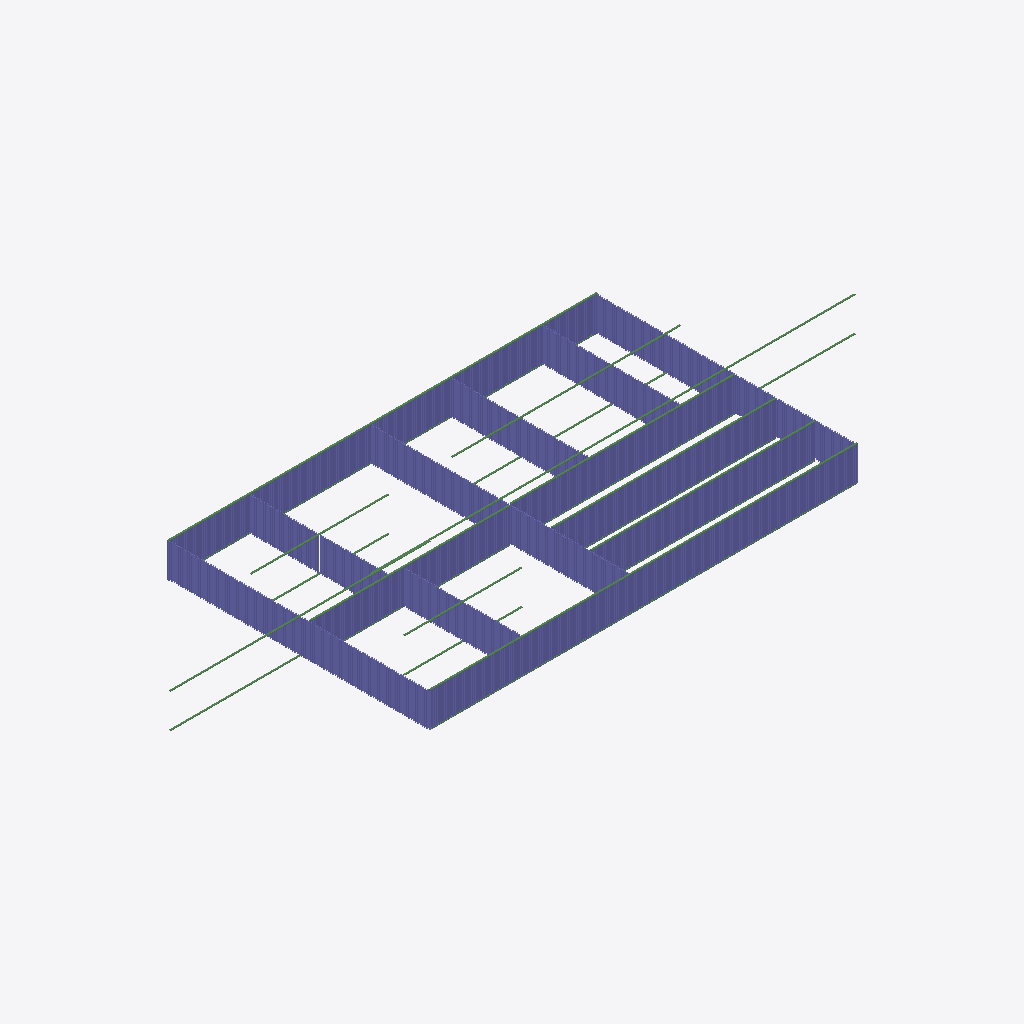
Isometric view of an IFC building model (IFC-SPF (STEP), schema IFC4, length unit foot), seen from the south-west, elements coloured by IFC class: 375 columns (violet), 25 beams (green).
Extent 62.3 m × 23.8 m × 3.1 m (x, y, z). Storeys (1): Level 1 at 0.00 m. Elements (1392): 1366 IfcColumnStandardCase, 26 IfcBeamStandardCase.

HEADER;
FILE_DESCRIPTION((''),'2;1');
FILE_NAME('','2018-06-24T06:33:38',(''),(''),'Xbim File Processor version 4.0.0.0','Xbim version 4.0.0.0','');
FILE_SCHEMA(('IFC4'));
ENDSEC;
DATA;
#111=IFCPROJECT('1wFXsTPEb0SxtHQHfy3_Si',#42,'Project Number',$,$,'Project Name','Project Status',(#102),#97);
#782=IFCSITE('1wFXsTPEb0SxtHQHfy3_Sk',#42,'Default',$,'',#781,$,$,.ELEMENT.,(42,21,31,181945),(-71,-3,-24,-263305),0.0,$,$);
#126=IFCBUILDING('1wFXsTPEb0SxtHQHfy3_Sj',#42,'',$,$,#33,$,'',.ELEMENT.,$,$,#122);
#163=IFCBUILDINGSTOREY('1wFXsTPEb0SxtHQHg3y1c$',#42,'Level 1',$,$,#162,$,'Level 1',.ELEMENT.,0.0);
#1065=IFCBEAMSTANDARDCASE('3eUGV6faXCxACzW_OstkOf',#987,$,$,'wood-Sill',#1067,#1075,$,.JOIST.);
#4536=IFCBEAMSTANDARDCASE('082JgvtPfAhe3x22O7UlTK',#987,$,$,'wood-Sill',#4538,#4546,$,.JOIST.);
#3219=IFCBEAMSTANDARDCASE('2yTiNcT5vAgheL$l8eu0RR',#987,$,$,'wood-Sill',#3221,#3229,$,.JOIST.);
#6678=IFCBEAMSTANDARDCASE('0AkRc9vB1Dfu1tArblos00',#987,$,$,'wood-Sill',#6680,#6688,$,.JOIST.);
#4551=IFCBEAMSTANDARDCASE('1VCpOY7850FQ4HyeU9iEto',#987,$,$,'wood-Sill',#4553,#4561,$,.JOIST.);
#7984=IFCBEAMSTANDARDCASE('2SFxkQ0pb1pQTh1xF70Yqs',#987,$,$,'wood-Sill',#7986,#7994,$,.JOIST.);
#12776=IFCBEAMSTANDARDCASE('0_k6os_HD7M9n_gKp5a3io',#987,$,$,'wood-Sill',#12778,#12786,$,.JOIST.);
#13917=IFCBEAMSTANDARDCASE('344bcX2TLBjhvEzH09J5Sc',#987,$,$,'wood-Sill',#13919,#13927,$,.JOIST.);
#9125=IFCBEAMSTANDARDCASE('0TTVYeRsrFhAfKdKVtHHzf',#987,$,$,'wood-Sill',#9127,#9135,$,.JOIST.);
#10431=IFCBEAMSTANDARDCASE('1KaWz$X5HCweB0JJ9ypIiW',#987,$,$,'wood-Sill',#10433,#10441,$,.JOIST.);
#11451=IFCBEAMSTANDARDCASE('1da12r_Uz1RuOAnJjUzb0r',#987,$,$,'wood-Sill',#11453,#11461,$,.JOIST.);
#1081=IFCBEAMSTANDARDCASE('11Gggu_n5Ds8bCTu7Ukusc',#987,$,$,'wood-Sill',#1083,#1091,$,.JOIST.);
#3234=IFCBEAMSTANDARDCASE('2uuTA5RxjCDw784LtS6TAw',#987,$,$,'wood-Sill',#3236,#3244,$,.JOIST.);
#12163=IFCBEAMSTANDARDCASE('2B6QNVEaHBuh4Ki$yzvu0K',#987,$,$,'wood-Sill',#12165,#12173,$,.JOIST.);
#15058=IFCBEAMSTANDARDCASE('3gv5JEauHA7emBAf9vBt_F',#987,$,$,'wood-Sill',#15060,#15068,$,.JOIST.);
#15770=IFCBEAMSTANDARDCASE('1K13EfPbvCSQ2nFQ$1gsSN',#987,$,$,'wood-Sill',#15772,#15780,$,.JOIST.);
#7999=IFCBEAMSTANDARDCASE('2PGCOWobD708zNnxk0OTwY',#987,$,$,'wood-Sill',#8001,#8009,$,.JOIST.);
#12791=IFCBEAMSTANDARDCASE('0sxuBScTXCguyuQMJZ4luU',#987,$,$,'wood-Sill',#12793,#12801,$,.JOIST.);
#13932=IFCBEAMSTANDARDCASE('3$kp2kt192quSmzSTYCHK5',#987,$,$,'wood-Sill',#13934,#13942,$,.JOIST.);
#6693=IFCBEAMSTANDARDCASE('0mmtgWfKP08euGnkfxn$$2',#987,$,$,'wood-Sill',#6695,#6703,$,.JOIST.);
#12178=IFCBEAMSTANDARDCASE('2_76WNMJ1CzeNl14wpo1jr',#987,$,$,'wood-Sill',#12180,#12188,$,.JOIST.);
#11466=IFCBEAMSTANDARDCASE('2SzbuxFbv8OuaFVd$TVcM_',#987,$,$,'wood-Sill',#11468,#11476,$,.JOIST.);
#10446=IFCBEAMSTANDARDCASE('0fVssX$6PENQMUVvGCuMAn',#987,$,$,'wood-Sill',#10448,#10456,$,.JOIST.);
#15073=IFCBEAMSTANDARDCASE('1qjeLaBgDEbwUvPErlykiA',#987,$,$,'wood-Sill',#15075,#15083,$,.JOIST.);
#15785=IFCBEAMSTANDARDCASE('0fZBjI6QD7SQcS8tfICmXz',#987,$,$,'wood-Sill',#15787,#15795,$,.JOIST.);
#3260=IFCCOLUMNSTANDARDCASE('16XJ3q2ZD12PxLH4opWXu_',#987,$,$,$,#3263,#3270,$,.COLUMN.);
#3447=IFCCOLUMNSTANDARDCASE('1TUREc4Ir9TfxP08qUVIHp',#987,$,$,$,#3450,#3457,$,.COLUMN.);
#3491=IFCCOLUMNSTANDARDCASE('00DhVVyFvArwxOij$admrf',#987,$,$,$,#3494,#3501,$,.COLUMN.);
#3634=IFCCOLUMNSTANDARDCASE('1BXL8ds5LDGOMo0OFdvAh9',#987,$,$,$,#3637,#3644,$,.COLUMN.);
#3678=IFCCOLUMNSTANDARDCASE('26YBrPHI9AjRkRQCWvGW8_',#987,$,$,$,#3681,#3688,$,.COLUMN.);
#4008=IFCCOLUMNSTANDARDCASE('2BRFteBOfDMQeXMfRh7dGI',#987,$,$,$,#4011,#4018,$,.COLUMN.);
#4052=IFCCOLUMNSTANDARDCASE('2wd2$mm6X0NAe3SBPIvqDF',#987,$,$,$,#4055,#4062,$,.COLUMN.);
#4096=IFCCOLUMNSTANDARDCASE('2cmBnxQr58cwewezJE5Ws5',#987,$,$,$,#4099,#4106,$,.COLUMN.);
#4239=IFCCOLUMNSTANDARDCASE('0AE7JvR0T2deJViBzGWHy8',#987,$,$,$,#4242,#4249,$,.COLUMN.);
#4283=IFCCOLUMNSTANDARDCASE('0eGN9$oon6KxtxHvEUOni1',#987,$,$,$,#4286,#4293,$,.COLUMN.);
#4426=IFCCOLUMNSTANDARDCASE('1zZ$_YMWT56gE37ZYTz3cT',#987,$,$,$,#4429,#4436,$,.COLUMN.);
#4470=IFCCOLUMNSTANDARDCASE('15LHff6eL9LRDWmwOzykkd',#987,$,$,$,#4473,#4480,$,.COLUMN.);
#4514=IFCCOLUMNSTANDARDCASE('2n_bO8vQTCGecAIFE9SGSr',#987,$,$,$,#4517,#4524,$,.COLUMN.);
#7555=IFCCOLUMNSTANDARDCASE('2TPfl3YYzDLfsSdViohID$',#987,$,$,$,#7558,#7565,$,.COLUMN.);
#7599=IFCCOLUMNSTANDARDCASE('22adiWv0f1lh0WIa7UMi5c',#987,$,$,$,#7602,#7609,$,.COLUMN.);
#7830=IFCCOLUMNSTANDARDCASE('329YWFOs562heMR6xVzvcr',#987,$,$,$,#7833,#7840,$,.COLUMN.);
#7929=IFCCOLUMNSTANDARDCASE('2TEk0qXOr20QM9trPeWb_Y',#987,$,$,$,#7932,#7939,$,.COLUMN.);
#7973=IFCCOLUMNSTANDARDCASE('2opVlZBaPCR8jd4NxLLHFL',#987,$,$,$,#7976,#7983,$,.COLUMN.);
#9408=IFCCOLUMNSTANDARDCASE('3Tr8oSXPjENv24lQU_XFZa',#987,$,$,$,#9411,#9418,$,.COLUMN.);
#9452=IFCCOLUMNSTANDARDCASE('3mrCbYWHTD8PpKo_ALlPxu',#987,$,$,$,#9455,#9462,$,.COLUMN.);
#9496=IFCCOLUMNSTANDARDCASE('0cNdCya594feJS_lEy9$OA',#987,$,$,$,#9499,#9506,$,.COLUMN.);
#9595=IFCCOLUMNSTANDARDCASE('2Rt89jyhz8a8mt0jNK_4fn',#987,$,$,$,#9598,#9605,$,.COLUMN.);
#9639=IFCCOLUMNSTANDARDCASE('0k9k6xuT58eAHJdQaiglNu',#987,$,$,$,#9642,#9649,$,.COLUMN.);
#9683=IFCCOLUMNSTANDARDCASE('1t1TdUusz6Ku6TJg8BYkrb',#987,$,$,$,#9686,#9693,$,.COLUMN.);
#10013=IFCCOLUMNSTANDARDCASE('2xUp7W4sLBf8xjR7udwihK',#987,$,$,$,#10016,#10023,$,.COLUMN.);
#10057=IFCCOLUMNSTANDARDCASE('0Z7mRmBXT0BOJnqHjPUim6',#987,$,$,$,#10060,#10067,$,.COLUMN.);
#10101=IFCCOLUMNSTANDARDCASE('1oeOaiM4T5z8fZC5KrKn62',#987,$,$,$,#10104,#10111,$,.COLUMN.);
#10200=IFCCOLUMNSTANDARDCASE('0eS6Hx00j55B2Zsnj3vnQ_',#987,$,$,$,#10203,#10210,$,.COLUMN.);
#10244=IFCCOLUMNSTANDARDCASE('09yQp8nd1CqRyJFSRarvWX',#987,$,$,$,#10247,#10254,$,.COLUMN.);
#10288=IFCCOLUMNSTANDARDCASE('2PRyp_lS18o9DNnp$KKDfK',#987,$,$,$,#10291,#10298,$,.COLUMN.);
#10387=IFCCOLUMNSTANDARDCASE('27VxV0r9LDaAes2LMqIwCx',#987,$,$,$,#10390,#10397,$,.COLUMN.);
#11514=IFCCOLUMNSTANDARDCASE('3xBlXHKvv0l9jnJfkbIvfn',#987,$,$,$,#11517,#11524,$,.COLUMN.);
#12369=IFCCOLUMNSTANDARDCASE('2rg17X43fCnhQUcBzj7IVL',#987,$,$,$,#12372,#12379,$,.COLUMN.);
#12413=IFCCOLUMNSTANDARDCASE('02RuOSvZn34xnqmXF_DXpq',#987,$,$,$,#12416,#12423,$,.COLUMN.);
#15099=IFCCOLUMNSTANDARDCASE('2Kx5P9MK1F0OzhWI0e50I3',#987,$,$,$,#15102,#15109,$,.COLUMN.);
#15242=IFCCOLUMNSTANDARDCASE('1veHLNl0b6LfA7MlMx2E89',#987,$,$,$,#15245,#15252,$,.COLUMN.);
#15429=IFCCOLUMNSTANDARDCASE('3JbMFlG155uefdhB2g0sau',#987,$,$,$,#15432,#15439,$,.COLUMN.);
#15473=IFCCOLUMNSTANDARDCASE('1ddTSODNLAfg6rTU0MI44R',#987,$,$,$,#15476,#15483,$,.COLUMN.);
#15517=IFCCOLUMNSTANDARDCASE('292pdjBovExAvvO7JS3C5z',#987,$,$,$,#15520,#15527,$,.COLUMN.);
#16053=IFCCOLUMNSTANDARDCASE('3eq3qlpeXA9gzZVwnVgtda',#987,$,$,$,#16056,#16063,$,.COLUMN.);
#16438=IFCCOLUMNSTANDARDCASE('3$Rsb33Y5EGgAPlevzVvWw',#987,$,$,$,#16441,#16448,$,.COLUMN.);
#3315=IFCCOLUMNSTANDARDCASE('2XbHqFSpH9JAnhx2s5xQEy',#987,$,$,$,#3318,#3325,$,.COLUMN.);
#3359=IFCCOLUMNSTANDARDCASE('1Vd2$$a7D4mfK7EpegOHn5',#987,$,$,$,#3362,#3369,$,.COLUMN.);
#3403=IFCCOLUMNSTANDARDCASE('2G95vLIpH98RgtVs2t4sPZ',#987,$,$,$,#3406,#3413,$,.COLUMN.);
#3546=IFCCOLUMNSTANDARDCASE('1Fim_KsubDkwBwRhLKr4rT',#987,$,$,$,#3549,#3556,$,.COLUMN.);
#3920=IFCCOLUMNSTANDARDCASE('0KygjSJt58bAH9LXh4cXr3',#987,$,$,$,#3923,#3930,$,.COLUMN.);
#4151=IFCCOLUMNSTANDARDCASE('3QliScuEjBT9gqb770FFQE',#987,$,$,$,#4154,#4161,$,.COLUMN.);
#4195=IFCCOLUMNSTANDARDCASE('1RJU5Zktr5Wef707rBouz5',#987,$,$,$,#4198,#4205,$,.COLUMN.);
#4338=IFCCOLUMNSTANDARDCASE('1jOlGtDs52ee0EKcSybwms',#987,$,$,$,#4341,#4348,$,.COLUMN.);
#11558=IFCCOLUMNSTANDARDCASE('24zRUTOZbEkv3FHhwmi76W',#987,$,$,$,#11561,#11568,$,.COLUMN.);
#11602=IFCCOLUMNSTANDARDCASE('3REDeELWnBihcPtC8ChLcS',#987,$,$,$,#11605,#11612,$,.COLUMN.);
#11899=IFCCOLUMNSTANDARDCASE('3$fCBfnB12rvggRTuSBb5h',#987,$,$,$,#11902,#11909,$,.COLUMN.);
#11943=IFCCOLUMNSTANDARDCASE('1UtPr09dv1xv30YmCxr3WL',#987,$,$,$,#11946,#11953,$,.COLUMN.);
#12457=IFCCOLUMNSTANDARDCASE('1PBAV$sCr6Hhrflb$rz7TV',#987,$,$,$,#12460,#12467,$,.COLUMN.);
#12677=IFCCOLUMNSTANDARDCASE('0h3UNtlKPAO8LnTrquC8nn',#987,$,$,$,#12680,#12687,$,.COLUMN.);
#12721=IFCCOLUMNSTANDARDCASE('2D701jtd15PfgqqWghzjYz',#987,$,$,$,#12724,#12731,$,.COLUMN.);
#15143=IFCCOLUMNSTANDARDCASE('0TGnNJciP6rOmr8ejiptnx',#987,$,$,$,#15146,#15153,$,.COLUMN.);
#16108=IFCCOLUMNSTANDARDCASE('3YrpOU1Sz8M9eDTmISw708',#987,$,$,$,#16111,#16118,$,.COLUMN.);
#16339=IFCCOLUMNSTANDARDCASE('3Nx6RJfJP50uKWksRCXdUO',#987,$,$,$,#16342,#16349,$,.COLUMN.);
#16383=IFCCOLUMNSTANDARDCASE('0HiUY2Ulf2gvpuNuHbWMri',#987,$,$,$,#16386,#16393,$,.COLUMN.);
#3590=IFCCOLUMNSTANDARDCASE('3yWy_tkDX3r8L0Fi2wsj7H',#987,$,$,$,#3593,#3600,$,.COLUMN.);
#3964=IFCCOLUMNSTANDARDCASE('0os6Akowf1sBZuNLXf1Frb',#987,$,$,$,#3967,#3974,$,.COLUMN.);
#4382=IFCCOLUMNSTANDARDCASE('0xNBDghX9E5fY2cRcnGrVH',#987,$,$,$,#4385,#4392,$,.COLUMN.);
#7082=IFCCOLUMNSTANDARDCASE('0fxRr7W1j6_980mgNDbwSW',#987,$,$,$,#7085,#7092,$,.COLUMN.);
#7269=IFCCOLUMNSTANDARDCASE('1qAjCh_gD7C80YIQq0Fqrk',#987,$,$,$,#7272,#7279,$,.COLUMN.);
#7874=IFCCOLUMNSTANDARDCASE('3nnM0koCbB89e_NnJ26L_w',#987,$,$,$,#7877,#7884,$,.COLUMN.);
#9364=IFCCOLUMNSTANDARDCASE('23QBzP6zTEIR9K85d2Eudp',#987,$,$,$,#9367,#9374,$,.COLUMN.);
#9551=IFCCOLUMNSTANDARDCASE('2mkTR2z9z9i8KYpQT4SmiY',#987,$,$,$,#9554,#9561,$,.COLUMN.);
#9727=IFCCOLUMNSTANDARDCASE('2p2jahqPf1aRXyWzfP79bm',#987,$,$,$,#9730,#9737,$,.COLUMN.);
#9969=IFCCOLUMNSTANDARDCASE('31PYnFkE12SucyNma88HGc',#987,$,$,$,#9972,#9979,$,.COLUMN.);
#10156=IFCCOLUMNSTANDARDCASE('2Sf7MuCefAeA2zxjYP1nfI',#987,$,$,$,#10159,#10166,$,.COLUMN.);
#10332=IFCCOLUMNSTANDARDCASE('1vZRnRDwvEZe78UR_Vho03',#987,$,$,$,#10335,#10342,$,.COLUMN.);
#11855=IFCCOLUMNSTANDARDCASE('1HgJ35AEL84RO9un7VgAjx',#987,$,$,$,#11858,#11865,$,.COLUMN.);
#12765=IFCCOLUMNSTANDARDCASE('0ay03U7JD3PuzsyBfgGDtx',#987,$,$,$,#12768,#12775,$,.COLUMN.);
#15187=IFCCOLUMNSTANDARDCASE('3ZuuDFnYXBMepkUZoMU_XK',#987,$,$,$,#15190,#15197,$,.COLUMN.);
#16009=IFCCOLUMNSTANDARDCASE('0wtZZZp3D5GxSdBGsilLlR',#987,$,$,$,#16012,#16019,$,.COLUMN.);
#1305=IFCCOLUMNSTANDARDCASE('0TvG9F0cz0uf81OdSpTu28',#987,$,$,$,#1308,#1315,$,.COLUMN.);
#2064=IFCCOLUMNSTANDARDCASE('2j00ufudv67xxbRNtO2qnC',#987,$,$,$,#2067,#2074,$,.COLUMN.);
#2295=IFCCOLUMNSTANDARDCASE('15ztjrMC5FH8ThugWnT_hU',#987,$,$,$,#2298,#2305,$,.COLUMN.);
#2482=IFCCOLUMNSTANDARDCASE('1oAmi1VfP2YuFzGhjXCwmc',#987,$,$,$,#2485,#2492,$,.COLUMN.);
#2669=IFCCOLUMNSTANDARDCASE('1k0$fLzGDD5PY__wU$eTRx',#987,$,$,$,#2672,#2679,$,.COLUMN.);
#2856=IFCCOLUMNSTANDARDCASE('00P6v8rQv1gRZHXgKJbBM4',#987,$,$,$,#2859,#2866,$,.COLUMN.);
#4577=IFCCOLUMNSTANDARDCASE('3rlAFrd5b6aez7kdjgjJ5k',#987,$,$,$,#4580,#4587,$,.COLUMN.);
#5281=IFCCOLUMNSTANDARDCASE('2MV6C1phP9E8HSeNY3HoSM',#987,$,$,$,#5284,#5291,$,.COLUMN.);
#5567=IFCCOLUMNSTANDARDCASE('3FV95M2F5A6x4uXM8cGp7r',#987,$,$,$,#5570,#5577,$,.COLUMN.);
#5754=IFCCOLUMNSTANDARDCASE('1qDhzyD5bDLvYsjLKtbv_r',#987,$,$,$,#5757,#5764,$,.COLUMN.);
#5985=IFCCOLUMNSTANDARDCASE('1hWQdaUKb0L9MsTkvTeupI',#987,$,$,$,#5988,#5995,$,.COLUMN.);
#6458=IFCCOLUMNSTANDARDCASE('1YLQZvysD5787fJ4pKpRMM',#987,$,$,$,#6461,#6468,$,.COLUMN.);
#8267=IFCCOLUMNSTANDARDCASE('3zUWkFeuz6t9vdCy$P09EY',#987,$,$,$,#8270,#8277,$,.COLUMN.);
#8839=IFCCOLUMNSTANDARDCASE('2ej27XP555EwEhK8jR9HxS',#987,$,$,$,#8842,#8849,$,.COLUMN.);
#10637=IFCCOLUMNSTANDARDCASE('2l7c1trVv7ZuzIOs286gSq',#987,$,$,$,#10640,#10647,$,.COLUMN.);
#11110=IFCCOLUMNSTANDARDCASE('3GYRKuPH11pBKMCktnnBMy',#987,$,$,$,#11113,#11120,$,.COLUMN.);
#11646=IFCCOLUMNSTANDARDCASE('1AcZnBr7f8tP6jdWiQEVmg',#987,$,$,$,#11649,#11656,$,.COLUMN.);
#12982=IFCCOLUMNSTANDARDCASE('1zJuoupO5FTeKbhwmGyIv1',#987,$,$,$,#12985,#12992,$,.COLUMN.);
#13367=IFCCOLUMNSTANDARDCASE('2oA_lL_pnBmxgVbmLlqKIQ',#987,$,$,$,#13370,#13377,$,.COLUMN.);
#14475=IFCCOLUMNSTANDARDCASE('2BwdgbRYrAlwc_bVZRX6Ut',#987,$,$,$,#14478,#14485,$,.COLUMN.);
#14761=IFCCOLUMNSTANDARDCASE('1za5UOfY9CbPo9Qy884reM',#987,$,$,$,#14764,#14771,$,.COLUMN.);
#14816=IFCCOLUMNSTANDARDCASE('3rkJ_LiuH94OKT3JZ1GPOH',#987,$,$,$,#14819,#14826,$,.COLUMN.);
#1360=IFCCOLUMNSTANDARDCASE('16RQ_tObPFNQy4wi5VFt4G',#987,$,$,$,#1363,#1370,$,.COLUMN.);
#1404=IFCCOLUMNSTANDARDCASE('3RrO8njlf2qx5cz9lv1L9U',#987,$,$,$,#1407,#1414,$,.COLUMN.);
#1448=IFCCOLUMNSTANDARDCASE('36IWWdWSX0Zg4LjH$mF1y_',#987,$,$,$,#1451,#1458,$,.COLUMN.);
#1690=IFCCOLUMNSTANDARDCASE('1_l64EwHT2SuIN$Ne71Eik',#987,$,$,$,#1693,#1700,$,.COLUMN.);
#1778=IFCCOLUMNSTANDARDCASE('1QUj0$yXX3iu8aGoQxpHZV',#987,$,$,$,#1781,#1788,$,.COLUMN.);
#1822=IFCCOLUMNSTANDARDCASE('0xAThu3On9cRVOEUm7F6Kn',#987,$,$,$,#1825,#1832,$,.COLUMN.);
#1877=IFCCOLUMNSTANDARDCASE('391hYubkTErA4ToBm4o5IN',#987,$,$,$,#1880,#1887,$,.COLUMN.);
#1965=IFCCOLUMNSTANDARDCASE('3EFIcIV3L9r8d_YBFtW5vh',#987,$,$,$,#1968,#1975,$,.COLUMN.);
#2020=IFCCOLUMNSTANDARDCASE('35sde2d2f6NxSPuKdskP35',#987,$,$,$,#2023,#2030,$,.COLUMN.);
#2394=IFCCOLUMNSTANDARDCASE('23rnnpOX11SB5lm_ZntTFQ',#987,$,$,$,#2397,#2404,$,.COLUMN.);
#2438=IFCCOLUMNSTANDARDCASE('0lrZxcmdzFCeKYmt$Mf4E_',#987,$,$,$,#2441,#2448,$,.COLUMN.);
#2768=IFCCOLUMNSTANDARDCASE('1X7PkougfB4gM7my6yhyOq',#987,$,$,$,#2771,#2778,$,.COLUMN.);
#2812=IFCCOLUMNSTANDARDCASE('3NtvG37bXC699W8dyNUGs6',#987,$,$,$,#2815,#2822,$,.COLUMN.);
#3142=IFCCOLUMNSTANDARDCASE('20jptrCmX8XQmFdZqzBTGu',#987,$,$,$,#3145,#3152,$,.COLUMN.);
#3186=IFCCOLUMNSTANDARDCASE('3Nvf6sv0vDEuPKlcQnEBhF',#987,$,$,$,#3189,#3196,$,.COLUMN.);
#4676=IFCCOLUMNSTANDARDCASE('1fj0_0l3n3H9dtNkQYxtwN',#987,$,$,$,#4679,#4686,$,.COLUMN.);
#4720=IFCCOLUMNSTANDARDCASE('2IVzstWHnALh1jZKgX0PLO',#987,$,$,$,#4723,#4730,$,.COLUMN.);
#4764=IFCCOLUMNSTANDARDCASE('3GfaNG7xP1ywd97HA2Sptn',#987,$,$,$,#4767,#4774,$,.COLUMN.);
#4907=IFCCOLUMNSTANDARDCASE('2jkJ7QzUDBEBntZpc2QMhs',#987,$,$,$,#4910,#4917,$,.COLUMN.);
#4951=IFCCOLUMNSTANDARDCASE('3xHQPMaGb3cQMY2Ye$A4vV',#987,$,$,$,#4954,#4961,$,.COLUMN.);
#5050=IFCCOLUMNSTANDARDCASE('1q654b2jnCs8o39wZZ2n2A',#987,$,$,$,#5053,#5060,$,.COLUMN.);
#5094=IFCCOLUMNSTANDARDCASE('0RgLSgCUj3YweDzJ1NOy8a',#987,$,$,$,#5097,#5104,$,.COLUMN.);
#5149=IFCCOLUMNSTANDARDCASE('1Tq5WU5Wb5ru$rZRFrn4GQ',#987,$,$,$,#5152,#5159,$,.COLUMN.);
#5237=IFCCOLUMNSTANDARDCASE('07fL5yPGv6SfBXkc2BcQ05',#987,$,$,$,#5240,#5247,$,.COLUMN.);
#5336=IFCCOLUMNSTANDARDCASE('26_IhVeNbCnOfSCg2Oxp9G',#987,$,$,$,#5339,#5346,$,.COLUMN.);
#5380=IFCCOLUMNSTANDARDCASE('3qanOzfUP39hytOurfGw0O',#987,$,$,$,#5383,#5390,$,.COLUMN.);
#5468=IFCCOLUMNSTANDARDCASE('0MoiYv1WH0qemm0mTWHvuA',#987,$,$,$,#5471,#5478,$,.COLUMN.);
#5523=IFCCOLUMNSTANDARDCASE('0G9PidRqj7ChgQguACJYh4',#987,$,$,$,#5526,#5533,$,.COLUMN.);
#5666=IFCCOLUMNSTANDARDCASE('0eS4siFMzCqRmd4Lz2MjMF',#987,$,$,$,#5669,#5676,$,.COLUMN.);
#5710=IFCCOLUMNSTANDARDCASE('1dTwCHcgjFBuxPsUgsjDYa',#987,$,$,$,#5713,#5720,$,.COLUMN.);
#5853=IFCCOLUMNSTANDARDCASE('2d0Ydz9tj0cPPjIbABTmAu',#987,$,$,$,#5856,#5863,$,.COLUMN.);
#5897=IFCCOLUMNSTANDARDCASE('2PwC8TqTjF3eLH1FLqf$dc',#987,$,$,$,#5900,#5907,$,.COLUMN.);
#5941=IFCCOLUMNSTANDARDCASE('20L2fcahf29QxyFpmjufy3',#987,$,$,$,#5944,#5951,$,.COLUMN.);
#6084=IFCCOLUMNSTANDARDCASE('2r5Nf8xdT26vscnA8ZmZ7G',#987,$,$,$,#6087,#6094,$,.COLUMN.);
#6128=IFCCOLUMNSTANDARDCASE('12116R3jP8fvWOwltkfv7G',#987,$,$,$,#6131,#6138,$,.COLUMN.);
#6227=IFCCOLUMNSTANDARDCASE('3hKNO_wo5DYuekMMjcTh5S',#987,$,$,$,#6230,#6237,$,.COLUMN.);
#6271=IFCCOLUMNSTANDARDCASE('3kqL62aHL8D9zm0bVObX4$',#987,$,$,$,#6274,#6281,$,.COLUMN.);
#6315=IFCCOLUMNSTANDARDCASE('2k0psaHKzCe8aqq6_quoQu',#987,$,$,$,#6318,#6325,$,.COLUMN.);
#6502=IFCCOLUMNSTANDARDCASE('1Lx3qYJxP3hxc11EwxKn4j',#987,$,$,$,#6505,#6512,$,.COLUMN.);
#6557=IFCCOLUMNSTANDARDCASE('26GOCdAnXABhy4nQSaxZvg',#987,$,$,$,#6560,#6567,$,.COLUMN.);
#6645=IFCCOLUMNSTANDARDCASE('3cGO$vyv57TeHB26bydupn',#987,$,$,$,#6648,#6655,$,.COLUMN.);
#8069=IFCCOLUMNSTANDARDCASE('3164uoYgLDdv1y6orMra6_',#987,$,$,$,#8072,#8079,$,.COLUMN.);
#8124=IFCCOLUMNSTANDARDCASE('0ZRKWq$yr459FwVLZxAs9K',#987,$,$,$,#8127,#8134,$,.COLUMN.);
#8223=IFCCOLUMNSTANDARDCASE('3y$AdeFQ1E29fPwNiN9AFZ',#987,$,$,$,#8226,#8233,$,.COLUMN.);
#8311=IFCCOLUMNSTANDARDCASE('2_7qM7sDn21RI$GGxXfEkL',#987,$,$,$,#8314,#8321,$,.COLUMN.);
#8366=IFCCOLUMNSTANDARDCASE('3r$87_oa16EfDsDntP5byn',#987,$,$,$,#8369,#8376,$,.COLUMN.);
#8454=IFCCOLUMNSTANDARDCASE('3LKkdEEsX35ArurXK2CwM0',#987,$,$,$,#8457,#8464,$,.COLUMN.);
#8509=IFCCOLUMNSTANDARDCASE('1GQ1jbEPn3Nu9B5Yxj8T78',#987,$,$,$,#8512,#8519,$,.COLUMN.);
#8553=IFCCOLUMNSTANDARDCASE('2sbNUYa1v5sBiJV8$MS5KK',#987,$,$,$,#8556,#8563,$,.COLUMN.);
#8652=IFCCOLUMNSTANDARDCASE('1c1JQxcbT27wmRS5Xdc8eg',#987,$,$,$,#8655,#8662,$,.COLUMN.);
#8696=IFCCOLUMNSTANDARDCASE('140FeHfxL5o8eKI9oJzsEf',#987,$,$,$,#8699,#8706,$,.COLUMN.);
#8740=IFCCOLUMNSTANDARDCASE('2QKMNg8EL1$8HpQp3RMva3',#987,$,$,$,#8743,#8750,$,.COLUMN.);
#8894=IFCCOLUMNSTANDARDCASE('2Njae$ppn5IAjcc_yNY3RL',#987,$,$,$,#8897,#8904,$,.COLUMN.);
#8938=IFCCOLUMNSTANDARDCASE('1MIBn$QtXCow0uqTt7ilX_',#987,$,$,$,#8941,#8948,$,.COLUMN.);
#10494=IFCCOLUMNSTANDARDCASE('0V5EgeUXHCmvHlygulh6vI',#987,$,$,$,#10497,#10504,$,.COLUMN.);
#10538=IFCCOLUMNSTANDARDCASE('0v_qxt225Auewnm3WWZI7x',#987,$,$,$,#10541,#10548,$,.COLUMN.);
#10681=IFCCOLUMNSTANDARDCASE('3CHZwnJ75FuP4TAB6ilLTa',#987,$,$,$,#10684,#10691,$,.COLUMN.);
#10725=IFCCOLUMNSTANDARDCASE('0v59MHyJz6FeNgVGzdvzYo',#987,$,$,$,#10728,#10735,$,.COLUMN.);
#11011=IFCCOLUMNSTANDARDCASE('1XJreE_$P5xew69z1GUDZf',#987,$,$,$,#11014,#11021,$,.COLUMN.);
#11055=IFCCOLUMNSTANDARDCASE('10bAjUh210H9OKrnLChUiq',#987,$,$,$,#11058,#11065,$,.COLUMN.);
#11154=IFCCOLUMNSTANDARDCASE('07ETU2tWf5VAKRBwRdOc2k',#987,$,$,$,#11157,#11164,$,.COLUMN.);
#11242=IFCCOLUMNSTANDARDCASE('3ULlLD5Tz29gPdgkGgHrP4',#987,$,$,$,#11245,#11252,$,.COLUMN.);
#12839=IFCCOLUMNSTANDARDCASE('04aoevjK1AghGGhF741bL$',#987,$,$,$,#12842,#12849,$,.COLUMN.);
#12883=IFCCOLUMNSTANDARDCASE('3oeiYh7ID1gA9NHFMTPbZV',#987,$,$,$,#12886,#12893,$,.COLUMN.);
#13026=IFCCOLUMNSTANDARDCASE('2vylM1k$5DNQRIeEzZj_SF',#987,$,$,$,#13029,#13036,$,.COLUMN.);
#13081=IFCCOLUMNSTANDARDCASE('0d3qYRG4n6j8ThQkCUnWED',#987,$,$,$,#13084,#13091,$,.COLUMN.);
#13169=IFCCOLUMNSTANDARDCASE('0GlASxiB94xw0gil9MstE3',#987,$,$,$,#13172,#13179,$,.COLUMN.);
#13224=IFCCOLUMNSTANDARDCASE('2zwXgBqmP8sPGAHkd3wcZ0',#987,$,$,$,#13227,#13234,$,.COLUMN.);
#13268=IFCCOLUMNSTANDARDCASE('0sIcO518P93wk3v1gHGcrB',#987,$,$,$,#13271,#13278,$,.COLUMN.);
#13323=IFCCOLUMNSTANDARDCASE('30zEM$pNP7BRi6s662aA67',#987,$,$,$,#13326,#13333,$,.COLUMN.);
#13411=IFCCOLUMNSTANDARDCASE('3tFk6lByL7qxU7NLVsEwXT',#987,$,$,$,#13414,#13421,$,.COLUMN.);
#13466=IFCCOLUMNSTANDARDCASE('2HkQTShij2zhfrFjaHJ5yO',#987,$,$,$,#13469,#13476,$,.COLUMN.);
#13554=IFCCOLUMNSTANDARDCASE('3zzsmsXXzDqfjiQKBQ4sTp',#987,$,$,$,#13557,#13564,$,.COLUMN.);
#13609=IFCCOLUMNSTANDARDCASE('3CBq9uyuT5quDNu7Wynt4X',#987,$,$,$,#13612,#13619,$,.COLUMN.);
#14145=IFCCOLUMNSTANDARDCASE('3tMSYucvn2mOZAlIu8UXZJ',#987,$,$,$,#14148,#14155,$,.COLUMN.);
#14189=IFCCOLUMNSTANDARDCASE('3BUMinX3D5pvfREsbNwYeS',#987,$,$,$,#14192,#14199,$,.COLUMN.);
#14233=IFCCOLUMNSTANDARDCASE('3fExCfafzEQR4607NG2aFh',#987,$,$,$,#14236,#14243,$,.COLUMN.);
#14332=IFCCOLUMNSTANDARDCASE('13k1vSYT57zxvmgmK93J9Y',#987,$,$,$,#14335,#14342,$,.COLUMN.);
#14387=IFCCOLUMNSTANDARDCASE('0p99eNxBP2J8y1e$cRjVES',#987,$,$,$,#14390,#14397,$,.COLUMN.);
#14431=IFCCOLUMNSTANDARDCASE('0$iaSR8A9FVQTufzBpq7DX',#987,$,$,$,#14434,#14441,$,.COLUMN.);
#14574=IFCCOLUMNSTANDARDCASE('0YuHW0kjHDZBvFA9BivcE1',#987,$,$,$,#14577,#14584,$,.COLUMN.);
#14618=IFCCOLUMNSTANDARDCASE('2mIRhOYDjESABcxvRig74b',#987,$,$,$,#14621,#14628,$,.COLUMN.);
#14717=IFCCOLUMNSTANDARDCASE('2KIwDOVnX0kO3oNTFwt84L',#987,$,$,$,#14720,#14727,$,.COLUMN.);
#14959=IFCCOLUMNSTANDARDCASE('2$c3hFNE1EbQFds1MlDvJc',#987,$,$,$,#14962,#14969,$,.COLUMN.);
#15003=IFCCOLUMNSTANDARDCASE('3xLSB5VmP7Ye68IPFm9E2H',#987,$,$,$,#15006,#15013,$,.COLUMN.);
#1734=IFCCOLUMNSTANDARDCASE('0wjA3j78bA6RoJPxdmUAiI',#987,$,$,$,#1737,#1744,$,.COLUMN.);
#1921=IFCCOLUMNSTANDARDCASE('0$99YT3LL67Ada4vkSzZxU',#987,$,$,$,#1924,#1931,$,.COLUMN.);
#2339=IFCCOLUMNSTANDARDCASE('3ZLG5b7ar09u6soXiQl6rd',#987,$,$,$,#2342,#2349,$,.COLUMN.);
#2724=IFCCOLUMNSTANDARDCASE('0VY98_hvbD7BCUlpOMu$ot',#987,$,$,$,#2727,#2734,$,.COLUMN.);
#2911=IFCCOLUMNSTANDARDCASE('2qzZH4E71A7xcHVl0wucrN',#987,$,$,$,#2914,#2921,$,.COLUMN.);
#4632=IFCCOLUMNSTANDARDCASE('2qHBZwdjD8r8p3QbaR1MdY',#987,$,$,$,#4635,#4642,$,.COLUMN.);
#4819=IFCCOLUMNSTANDARDCASE('3TC_oF9B1B7R76cxdEq8vE',#987,$,$,$,#4822,#4829,$,.COLUMN.);
#4863=IFCCOLUMNSTANDARDCASE('2wsk2eTXD8PfbvVRIj$9OV',#987,$,$,$,#4866,#4873,$,.COLUMN.);
#5006=IFCCOLUMNSTANDARDCASE('20wMWNIsL3kwS4rSiJnNG3',#987,$,$,$,#5009,#5016,$,.COLUMN.);
#5193=IFCCOLUMNSTANDARDCASE('25gqgINKD0R9hp8cxtkin6',#987,$,$,$,#5196,#5203,$,.COLUMN.);
#5424=IFCCOLUMNSTANDARDCASE('3N_VMhjcnDzhv9lFhWn3X4',#987,$,$,$,#5427,#5434,$,.COLUMN.);
#5611=IFCCOLUMNSTANDARDCASE('2u9IE2UkLEbwkGKR$Q9cuE',#987,$,$,$,#5614,#5621,$,.COLUMN.);
#5798=IFCCOLUMNSTANDARDCASE('2t23X4yhT9O8rHPiEkPEX0',#987,$,$,$,#5801,#5808,$,.COLUMN.);
#6040=IFCCOLUMNSTANDARDCASE('1$lEeJZWr95vPWRCjSuUEk',#987,$,$,$,#6043,#6050,$,.COLUMN.);
#6183=IFCCOLUMNSTANDARDCASE('0h3aHxXwX0wvmXv27UpVL2',#987,$,$,$,#6186,#6193,$,.COLUMN.);
#6370=IFCCOLUMNSTANDARDCASE('3ulvXfBBDFDPNr5denWg6f',#987,$,$,$,#6373,#6380,$,.COLUMN.);
#6414=IFCCOLUMNSTANDARDCASE('11d0V2V_9FkPWwz_5czMGQ',#987,$,$,$,#6417,#6424,$,.COLUMN.);
#6601=IFCCOLUMNSTANDARDCASE('0TBSumj398QRtbTWUWginn',#987,$,$,$,#6604,#6611,$,.COLUMN.);
#8025=IFCCOLUMNSTANDARDCASE('0HSxW0j5v3S9GHjVFozW90',#987,$,$,$,#8028,#8035,$,.COLUMN.);
#8168=IFCCOLUMNSTANDARDCASE('3Z6epv6B53DOdsgOtOAqkA',#987,$,$,$,#8171,#8178,$,.COLUMN.);
#8410=IFCCOLUMNSTANDARDCASE('0wia9GoxPAvhHTiOJcFqg1',#987,$,$,$,#8413,#8420,$,.COLUMN.);
#8597=IFCCOLUMNSTANDARDCASE('1vrNgHwtT5oODhGdbJnlj$',#987,$,$,$,#8600,#8607,$,.COLUMN.);
#8795=IFCCOLUMNSTANDARDCASE('2RI0tNctH3Uuzl9YSnSDuO',#987,$,$,$,#8798,#8805,$,.COLUMN.);
#10582=IFCCOLUMNSTANDARDCASE('0X_J3PHjr6swD8lsj1uYSC',#987,$,$,$,#10585,#10592,$,.COLUMN.);
#10769=IFCCOLUMNSTANDARDCASE('38mtO8wtv4DhXFD9C40z86',#987,$,$,$,#10772,#10779,$,.COLUMN.);
#11198=IFCCOLUMNSTANDARDCASE('3ZSnjhD05FyerUC5OhOU8k',#987,$,$,$,#11201,#11208,$,.COLUMN.);
#12938=IFCCOLUMNSTANDARDCASE('0CFxfIC7r6sPmG0QkfiPl2',#987,$,$,$,#12941,#12948,$,.COLUMN.);
#13125=IFCCOLUMNSTANDARDCASE('3G52zGtEzBLwJfnXSUNuFQ',#987,$,$,$,#13128,#13135,$,.COLUMN.);
#13510=IFCCOLUMNSTANDARDCASE('2LekhyjGzFlQxi8zOF1xGA',#987,$,$,$,#13513,#13520,$,.COLUMN.);
#13653=IFCCOLUMNSTANDARDCASE('1Dyev9sfT2iQm$7t6SJbZA',#987,$,$,$,#13656,#13663,$,.COLUMN.);
#13697=IFCCOLUMNSTANDARDCASE('1wsZKTa2v0gP2XYLqYLcrz',#987,$,$,$,#13700,#13707,$,.COLUMN.);
#14288=IFCCOLUMNSTANDARDCASE('3R2LudQLP0vOaWm4Ig0Jb2',#987,$,$,$,#14291,#14298,$,.COLUMN.);
#14530=IFCCOLUMNSTANDARDCASE('0chbG8ByLB4uOwnzb1ZI9X',#987,$,$,$,#14533,#14540,$,.COLUMN.);
#14673=IFCCOLUMNSTANDARDCASE('0ycfvRukbE1BpRE0Y8jXxK',#987,$,$,$,#14676,#14683,$,.COLUMN.);
#14860=IFCCOLUMNSTANDARDCASE('0gh07hqZb8LgO_WD9tzlNl',#987,$,$,$,#14863,#14870,$,.COLUMN.);
#14915=IFCCOLUMNSTANDARDCASE('3cRlGJN6HFEwMUcBcZk8EQ',#987,$,$,$,#14918,#14925,$,.COLUMN.);
#3821=IFCCOLUMNSTANDARDCASE('2KkztMVZH8egAMXJHX6PPl',#987,$,$,$,#3824,#3831,$,.COLUMN.);
#3865=IFCCOLUMNSTANDARDCASE('2Adw8UdvjEdApBBfno1zT_',#987,$,$,$,#3868,#3875,$,.COLUMN.);
#12633=IFCCOLUMNSTANDARDCASE('3xTnXvG5f8wfnyBaUGu_tF',#987,$,$,$,#12636,#12643,$,.COLUMN.);
#15286=IFCCOLUMNSTANDARDCASE('0FCbpzwHr4SPei1tItcaF2',#987,$,$,$,#15289,#15296,$,.COLUMN.);
#15330=IFCCOLUMNSTANDARDCASE('14yLjHfHP7zu3_ad6BANIf',#987,$,$,$,#15333,#15340,$,.COLUMN.);
#1261=IFCCOLUMNSTANDARDCASE('2GuGgdCzX1zw9FI6VeN_y2',#987,$,$,$,#1264,#1271,$,.COLUMN.);
#7643=IFCCOLUMNSTANDARDCASE('2OP9oh0kX1lxFqgqXeKT71',#987,$,$,$,#7646,#7653,$,.COLUMN.);
#7687=IFCCOLUMNSTANDARDCASE('245yK8RcPCafTQH8BFgZyv',#987,$,$,$,#7690,#7697,$,.COLUMN.);
#7742=IFCCOLUMNSTANDARDCASE('2UVEPRuDz24xUxsOG2cW5f',#987,$,$,$,#7745,#7752,$,.COLUMN.);
#7786=IFCCOLUMNSTANDARDCASE('3U3dj7mCf4AfQzwJNlcBk0',#987,$,$,$,#7789,#7796,$,.COLUMN.);
#11690=IFCCOLUMNSTANDARDCASE('03WONCi6zA1O6bm3igYIa$',#987,$,$,$,#11693,#11700,$,.COLUMN.);
#11734=IFCCOLUMNSTANDARDCASE('15chx7N4v4E9Thg02rKVv6',#987,$,$,$,#11737,#11744,$,.COLUMN.);
#11987=IFCCOLUMNSTANDARDCASE('0qFgMqBTvAoAXIdd0dF69o',#987,$,$,$,#11990,#11997,$,.COLUMN.);
#12589=IFCCOLUMNSTANDARDCASE('2nAF9moJ50JO2GYZiomIIG',#987,$,$,$,#12592,#12599,$,.COLUMN.);
#13752=IFCCOLUMNSTANDARDCASE('3wZAfAoZTBsw0FO$9vaPyw',#987,$,$,$,#13755,#13762,$,.COLUMN.);
#16152=IFCCOLUMNSTANDARDCASE('3XG0pZ8aT3qfZitXbWV$tZ',#987,$,$,$,#16155,#16162,$,.COLUMN.);
#3733=IFCCOLUMNSTANDARDCASE('206IG4yCfDyuh2IPGMILzu',#987,$,$,$,#3736,#3743,$,.COLUMN.);
#7500=IFCCOLUMNSTANDARDCASE('2JxTGBCyfABfhcbkSZ_dNh',#987,$,$,$,#7503,#7510,$,.COLUMN.);
#9309=IFCCOLUMNSTANDARDCASE('2E4CMGVn1BpB_3VQodkgNC',#987,$,$,$,#9312,#9319,$,.COLUMN.);
#9914=IFCCOLUMNSTANDARDCASE('1fXy9aT$91WAVvHUn7$cCb',#987,$,$,$,#9917,#9924,$,.COLUMN.);
#11778=IFCCOLUMNSTANDARDCASE('2hazMQdQXBLBjQdUy0pD4t',#987,$,$,$,#11781,#11788,$,.COLUMN.);
#12501=IFCCOLUMNSTANDARDCASE('1vtZa9aqnCXuzhJExqFxj8',#987,$,$,$,#12504,#12511,$,.COLUMN.);
#15561=IFCCOLUMNSTANDARDCASE('35mPZsGfXFNRhmToPUPSBD',#987,$,$,$,#15564,#15571,$,.COLUMN.);
#15965=IFCCOLUMNSTANDARDCASE('3W5I8eNkf3vO5QRtqVvG2q',#987,$,$,$,#15968,#15975,$,.COLUMN.);
#16196=IFCCOLUMNSTANDARDCASE('1FGaWlukz0iwl33IMwsQIM',#987,$,$,$,#16199,#16206,$,.COLUMN.);
#16251=IFCCOLUMNSTANDARDCASE('0lV_rAeff6ZwwnrA8TPbIy',#987,$,$,$,#16254,#16261,$,.COLUMN.);
#3777=IFCCOLUMNSTANDARDCASE('26jRUUlRrFnA1CtQytccTN',#987,$,$,$,#3780,#3787,$,.COLUMN.);
#12545=IFCCOLUMNSTANDARDCASE('3vJsnnctLEEQqIZCG0ZMW7',#987,$,$,$,#12548,#12555,$,.COLUMN.);
#15374=IFCCOLUMNSTANDARDCASE('1XFIcE5oPABgYdkB7vXTud',#987,$,$,$,#15377,#15384,$,.COLUMN.);
#16295=IFCCOLUMNSTANDARDCASE('1NkxAT75bFKeanripXJUt1',#987,$,$,$,#16298,#16305,$,.COLUMN.);
#3098=IFCCOLUMNSTANDARDCASE('3wQmcFpGvCdgxeIyXqo4Hd',#987,$,$,$,#3101,#3108,$,.COLUMN.);
#10824=IFCCOLUMNSTANDARDCASE('2EyVkf8QT769Y$wYMBHBAs',#987,$,$,$,#10827,#10834,$,.COLUMN.);
#2251=IFCCOLUMNSTANDARDCASE('1vFDLkncn9DOk8_j5ykOfz',#987,$,$,$,#2254,#2261,$,.COLUMN.);
#14090=IFCCOLUMNSTANDARDCASE('1q2CVOfaLA6h4Z4v47rtrF',#987,$,$,$,#14093,#14100,$,.COLUMN.);
#11297=IFCCOLUMNSTANDARDCASE('3birDRVNrBpvSeJzoYqCyL',#987,$,$,$,#11300,#11307,$,.COLUMN.);
#6851=IFCCOLUMNSTANDARDCASE('3Jz3dGjZLDcBr4dUUnd0WI',#987,$,$,$,#6854,#6861,$,.COLUMN.);
#7456=IFCCOLUMNSTANDARDCASE('1ws9J$YM95iB0tyPdzQNj_',#987,$,$,$,#7459,#7466,$,.COLUMN.);
#8982=IFCCOLUMNSTANDARDCASE('3OlRxnmTv13wSukrt8GEqD',#987,$,$,$,#8985,#8992,$,.COLUMN.);
#1635=IFCCOLUMNSTANDARDCASE('2yHoC43dv3$vS13fE5wtC8',#987,$,$,$,#1638,#1645,$,.COLUMN.);
#7038=IFCCOLUMNSTANDARDCASE('1gneFr5aPDnv1efUCOdm49',#987,$,$,$,#7041,#7048,$,.COLUMN.);
#12325=IFCCOLUMNSTANDARDCASE('2xsPm3$UTC$xpUN1olCSdP',#987,$,$,$,#12328,#12335,$,.COLUMN.);
#15616=IFCCOLUMNSTANDARDCASE('1X5zbSlOb5lAOPYeuBz$KX',#987,$,$,$,#15619,#15626,$,.COLUMN.);
#2625=IFCCOLUMNSTANDARDCASE('0ErFUOg8HCORZRYGFVF8OC',#987,$,$,$,#2628,#2635,$,.COLUMN.);
#7225=IFCCOLUMNSTANDARDCASE('2WHMcM8Sb9HRJF9tql0FXf',#987,$,$,$,#7228,#7235,$,.COLUMN.);
#9870=IFCCOLUMNSTANDARDCASE('3MKUulXR15gORjvA1mKmRq',#987,$,$,$,#9873,#9880,$,.COLUMN.);
#3909=IFCCOLUMNSTANDARDCASE('3EUX8DwunD$xytpnoCyq25',#987,$,$,$,#3912,#3919,$,.COLUMN.);
#1217=IFCCOLUMNSTANDARDCASE('0sy_CdIf124RRb$S44ZrfL',#987,$,$,$,#1220,#1227,$,.COLUMN.);
#3249=IFCCOLUMNSTANDARDCASE('0hemu2C75AefsRVU6GAvmx',#987,$,$,$,#3252,#3259,$,.COLUMN.);
#3293=IFCCOLUMNSTANDARDCASE('0yEp3y$pL5rQd1JCwXHPaH',#987,$,$,$,#3296,#3303,$,.COLUMN.);
#3304=IFCCOLUMNSTANDARDCASE('3BrHxubA50Ox$$pLfyebbO',#987,$,$,$,#3307,#3314,$,.COLUMN.);
#3326=IFCCOLUMNSTANDARDCASE('2jgHp20J1B59R7ZJryG7h$',#987,$,$,$,#3329,#3336,$,.COLUMN.);
#3348=IFCCOLUMNSTANDARDCASE('1lQovkV1nBGB97qoUQYAap',#987,$,$,$,#3351,#3358,$,.COLUMN.);
#3370=IFCCOLUMNSTANDARDCASE('3xTIb39qD5299IVeqcrmO9',#987,$,$,$,#3373,#3380,$,.COLUMN.);
#3381=IFCCOLUMNSTANDARDCASE('2ERFY7Qdv9bPhrcuxf5txr',#987,$,$,$,#3384,#3391,$,.COLUMN.);
#3414=IFCCOLUMNSTANDARDCASE('1nYLkHmSvC9BmiCu_kVSXp',#987,$,$,$,#3417,#3424,$,.COLUMN.);
#3425=IFCCOLUMNSTANDARDCASE('2QSy59zhHFOONo5pwJbcph',#987,$,$,$,#3428,#3435,$,.COLUMN.);
#3436=IFCCOLUMNSTANDARDCASE('1tsBNE2fj3fOGJhG8hA4Ao',#987,$,$,$,#3439,#3446,$,.COLUMN.);
#3469=IFCCOLUMNSTANDARDCASE('3FyHK7W7H2_8LqdwPxLfZI',#987,$,$,$,#3472,#3479,$,.COLUMN.);
#3480=IFCCOLUMNSTANDARDCASE('2adkJeFpn8EhQ0j7rs2ehZ',#987,$,$,$,#3483,#3490,$,.COLUMN.);
#3513=IFCCOLUMNSTANDARDCASE('0B7ttte6T1YuTkluJdK295',#987,$,$,$,#3516,#3523,$,.COLUMN.);
#3535=IFCCOLUMNSTANDARDCASE('2aOVwWEo97tw0c6h9i$ghO',#987,$,$,$,#3538,#3545,$,.COLUMN.);
#3557=IFCCOLUMNSTANDARDCASE('2ZFB0RV4j3n8xlz1J2VcPI',#987,$,$,$,#3560,#3567,$,.COLUMN.);
#3568=IFCCOLUMNSTANDARDCASE('0SjOCgmGjEsQOQtjwKZw7y',#987,$,$,$,#3571,#3578,$,.COLUMN.);
#3601=IFCCOLUMNSTANDARDCASE('0UJLlAIvD7Y9NMhF$VCjJ6',#987,$,$,$,#3604,#3611,$,.COLUMN.);
#3612=IFCCOLUMNSTANDARDCASE('1tPSAbcFr3q9JaQ$gPiu$T',#987,$,$,$,#3615,#3622,$,.COLUMN.);
#3623=IFCCOLUMNSTANDARDCASE('1Iz3xI1Yr0qv1rpqm292Ul',#987,$,$,$,#3626,#3633,$,.COLUMN.);
#3667=IFCCOLUMNSTANDARDCASE('3c9_MZu2X27P1qViobVcj7',#987,$,$,$,#3670,#3677,$,.COLUMN.);
#3656=IFCCOLUMNSTANDARDCASE('0OGjBwhxrAsBN0uSG5sOTt',#987,$,$,$,#3659,#3666,$,.COLUMN.);
#3689=IFCCOLUMNSTANDARDCASE('1ofNU2iCLBEhEwjv70KavL',#987,$,$,$,#3692,#3699,$,.COLUMN.);
#3700=IFCCOLUMNSTANDARDCASE('2DlQ_jGrb2JBIL1CeRZtmO',#987,$,$,$,#3703,#3710,$,.COLUMN.);
#3942=IFCCOLUMNSTANDARDCASE('2uX4mzKbvBbv4337GthDq9',#987,$,$,$,#3945,#3952,$,.COLUMN.);
#3931=IFCCOLUMNSTANDARDCASE('3R56DyVqnFhPB3Nm89uBRn',#987,$,$,$,#3934,#3941,$,.COLUMN.);
#3975=IFCCOLUMNSTANDARDCASE('1K9yJZnMD4dPJU$BDEmjuU',#987,$,$,$,#3978,#3985,$,.COLUMN.);
#3986=IFCCOLUMNSTANDARDCASE('3HeV71q0nCkwdutOwIrV0k',#987,$,$,$,#3989,#3996,$,.COLUMN.);
#4030=IFCCOLUMNSTANDARDCASE('1Ge025$Uf0uuYtXas_ln_z',#987,$,$,$,#4033,#4040,$,.COLUMN.);
#4041=IFCCOLUMNSTANDARDCASE('1Fm3zIJBfEYvI8p1bU5J$G',#987,$,$,$,#4044,#4051,$,.COLUMN.);
#4074=IFCCOLUMNSTANDARDCASE('2CqB8QcYT0qBLuUAAosAYm',#987,$,$,$,#4077,#4084,$,.COLUMN.);
#4085=IFCCOLUMNSTANDARDCASE('2$hUdO6758RRI3EVTYwaJH',#987,$,$,$,#4088,#4095,$,.COLUMN.);
#4118=IFCCOLUMNSTANDARDCASE('2aTetUpz16MhbltGdbCMaU',#987,$,$,$,#4121,#4128,$,.COLUMN.);
#4140=IFCCOLUMNSTANDARDCASE('0mNGMSBhP6ixnsKigXTTRL',#987,$,$,$,#4143,#4150,$,.COLUMN.);
#4162=IFCCOLUMNSTANDARDCASE('3t68dxolXAVvibN6tG7N2x',#987,$,$,$,#4165,#4172,$,.COLUMN.);
#4173=IFCCOLUMNSTANDARDCASE('3nIslbXYz5OwD$Ff$M14mO',#987,$,$,$,#4176,#4183,$,.COLUMN.);
#4206=IFCCOLUMNSTANDARDCASE('34QOzonc56YR9TlNtciiTh',#987,$,$,$,#4209,#4216,$,.COLUMN.);
#4217=IFCCOLUMNSTANDARDCASE('1kkOK2Laj9owUOCp9dEEkB',#987,$,$,$,#4220,#4227,$,.COLUMN.);
#4228=IFCCOLUMNSTANDARDCASE('2apIlHGO1AOvROD$LsIXuJ',#987,$,$,$,#4231,#4238,$,.COLUMN.);
#4261=IFCCOLUMNSTANDARDCASE('05NOcUkRH9hvTyYK7qLuR8',#987,$,$,$,#4264,#4271,$,.COLUMN.);
#4272=IFCCOLUMNSTANDARDCASE('0EQ7GwsID2jAwdgOQLzn9p',#987,$,$,$,#4275,#4282,$,.COLUMN.);
#4294=IFCCOLUMNSTANDARDCASE('3$sr9UKy52AB_gv1h8JZkJ',#987,$,$,$,#4297,#4304,$,.COLUMN.);
#4305=IFCCOLUMNSTANDARDCASE('1$8Km95fnDNhvwbHTmEvrG',#987,$,$,$,#4308,#4315,$,.COLUMN.);
#4327=IFCCOLUMNSTANDARDCASE('2QNAIDyD91fOzxhCplHkqn',#987,$,$,$,#4330,#4337,$,.COLUMN.);
#4360=IFCCOLUMNSTANDARDCASE('2IzkO0fK51Kww9qXOgDxsc',#987,$,$,$,#4363,#4370,$,.COLUMN.);
#4349=IFCCOLUMNSTANDARDCASE('1nCB4bxFzEuvk6Q766APOs',#987,$,$,$,#4352,#4359,$,.COLUMN.);
#4393=IFCCOLUMNSTANDARDCASE('0nl9lYiP5DuxIXyrtT7cOs',#987,$,$,$,#4396,#4403,$,.COLUMN.);
#4404=IFCCOLUMNSTANDARDCASE('2jzA5bDiH4Iw3pIZiuc8WT',#987,$,$,$,#4407,#4414,$,.COLUMN.);
#4448=IFCCOLUMNSTANDARDCASE('1E7O7Fk1f0RxjdkKylND7S',#987,$,$,$,#4451,#4458,$,.COLUMN.);
#4459=IFCCOLUMNSTANDARDCASE('1xkrBcuMn1qRIsECGQu8IQ',#987,$,$,$,#4462,#4469,$,.COLUMN.);
#4481=IFCCOLUMNSTANDARDCASE('0kO96r5RD88gVJK9H$VmMt',#987,$,$,$,#4484,#4491,$,.COLUMN.);
#4492=IFCCOLUMNSTANDARDCASE('0lGNM0Kb90pv_BbbGpvbxs',#987,$,$,$,#4495,#4502,$,.COLUMN.);
#6884=IFCCOLUMNSTANDARDCASE('05SXxRXhHF7PhXjEZL3ZS$',#987,$,$,$,#6887,#6894,$,.COLUMN.);
#7291=IFCCOLUMNSTANDARDCASE('1N$tYc3pz2W8u7BqBKpjJm',#987,$,$,$,#7294,#7301,$,.COLUMN.);
#7511=IFCCOLUMNSTANDARDCASE('0YKvjzIEL158HUqLu4yvJs',#987,$,$,$,#7514,#7521,$,.COLUMN.);
#7533=IFCCOLUMNSTANDARDCASE('0laVFFMyvAh8MJTAtkiRap',#987,$,$,$,#7536,#7543,$,.COLUMN.);
#7544=IFCCOLUMNSTANDARDCASE('0FiirRNYX3tu9l3G1ps0jx',#987,$,$,$,#7547,#7554,$,.COLUMN.);
#7566=IFCCOLUMNSTANDARDCASE('3OD9YZbvr9FAJsZmErpm2d',#987,$,$,$,#7569,#7576,$,.COLUMN.);
#7577=IFCCOLUMNSTANDARDCASE('2krFL1r0zFiw$W5_rBMP4_',#987,$,$,$,#7580,#7587,$,.COLUMN.);
#7610=IFCCOLUMNSTANDARDCASE('35QvMu4iH9BA31VtlJhKrv',#987,$,$,$,#7613,#7620,$,.COLUMN.);
#7621=IFCCOLUMNSTANDARDCASE('3XokDuBSXAFuTamTr1B1M0',#987,$,$,$,#7624,#7631,$,.COLUMN.);
#7632=IFCCOLUMNSTANDARDCASE('1yei68GQX61e9RkuPsmKzt',#987,$,$,$,#7635,#7642,$,.COLUMN.);
#7852=IFCCOLUMNSTANDARDCASE('0l$$viS$T7IeW1EEyej1Ic',#987,$,$,$,#7855,#7862,$,.COLUMN.);
#7863=IFCCOLUMNSTANDARDCASE('1n3Y90XVT4DvwHy4hETe_F',#987,$,$,$,#7866,#7873,$,.COLUMN.);
#7896=IFCCOLUMNSTANDARDCASE('0rL1_qOkX5vudsAs$QgA1S',#987,$,$,$,#7899,#7906,$,.COLUMN.);
#7907=IFCCOLUMNSTANDARDCASE('3c67VnbTDFifVkykFYmuOx',#987,$,$,$,#7910,#7917,$,.COLUMN.);
#7951=IFCCOLUMNSTANDARDCASE('3t$sJxNkP9GhfrC0tR4w1a',#987,$,$,$,#7954,#7961,$,.COLUMN.);
#7962=IFCCOLUMNSTANDARDCASE('3cNZyLbzP7aBkUemA8d_jB',#987,$,$,$,#7965,#7972,$,.COLUMN.);
#9331=IFCCOLUMNSTANDARDCASE('0bjOMwVs59lAiA0WrC8der',#987,$,$,$,#9334,#9341,$,.COLUMN.);
#9342=IFCCOLUMNSTANDARDCASE('0W6hgR0Xv2OxOk$bentzFc',#987,$,$,$,#9345,#9352,$,.COLUMN.);
#9375=IFCCOLUMNSTANDARDCASE('0qVTFaITvEz9cRv1fdrG_U',#987,$,$,$,#9378,#9385,$,.COLUMN.);
#9386=IFCCOLUMNSTANDARDCASE('0rAhksgLj8DOktqlHQr9AL',#987,$,$,$,#9389,#9396,$,.COLUMN.);
#9430=IFCCOLUMNSTANDARDCASE('0$DdUFD9z46OgmYHG4UxgW',#987,$,$,$,#9433,#9440,$,.COLUMN.);
#9441=IFCCOLUMNSTANDARDCASE('0JVgCfHGz5AwxCco76IXxY',#987,$,$,$,#9444,#9451,$,.COLUMN.);
#9463=IFCCOLUMNSTANDARDCASE('3IAsKkADT088DWb$0$IqEb',#987,$,$,$,#9466,#9473,$,.COLUMN.);
#9474=IFCCOLUMNSTANDARDCASE('1_M6ty3Zb5_RWBGh2h3G0v',#987,$,$,$,#9477,#9484,$,.COLUMN.);
#9518=IFCCOLUMNSTANDARDCASE('2BttFkpob7EvDEirU9LKM5',#987,$,$,$,#9521,#9528,$,.COLUMN.);
#9529=IFCCOLUMNSTANDARDCASE('1FxmQxffzDGgDnoAsGFeEk',#987,$,$,$,#9532,#9539,$,.COLUMN.);
#9562=IFCCOLUMNSTANDARDCASE('3etlI2A893mOo3fRfVXnje',#987,$,$,$,#9565,#9572,$,.COLUMN.);
#9573=IFCCOLUMNSTANDARDCASE('0HvnneczLBCAV5IGxHO6s6',#987,$,$,$,#9576,#9583,$,.COLUMN.);
#9628=IFCCOLUMNSTANDARDCASE('3c1MAVqQP9JeckGAJ9i3VL',#987,$,$,$,#9631,#9638,$,.COLUMN.);
#9617=IFCCOLUMNSTANDARDCASE('1u8w2dOLr0mgrzc0Mlvy8K',#987,$,$,$,#9620,#9627,$,.COLUMN.);
#9650=IFCCOLUMNSTANDARDCASE('2bcp9eMkH05R9Gv28iN56p',#987,$,$,$,#9653,#9660,$,.COLUMN.);
#9661=IFCCOLUMNSTANDARDCASE('2Mcg4hj7fEMAgjcYskS$UO',#987,$,$,$,#9664,#9671,$,.COLUMN.);
#9705=IFCCOLUMNSTANDARDCASE('3BpOeJ0Z9BYBbPXGWvCtVq',#987,$,$,$,#9708,#9715,$,.COLUMN.);
#9716=IFCCOLUMNSTANDARDCASE('3HTUzFGYz5Zvb_e$eSypXd',#987,$,$,$,#9719,#9726,$,.COLUMN.);
#9980=IFCCOLUMNSTANDARDCASE('08i6dH3r91i8OjyYFntpRl',#987,$,$,$,#9983,#9990,$,.COLUMN.);
#9991=IFCCOLUMNSTANDARDCASE('0iJuiCMgv6xvj7wB5MjgjX',#987,$,$,$,#9994,#10001,$,.COLUMN.);
#10035=IFCCOLUMNSTANDARDCASE('1Fc9NWSJjACQvGJISEVuxd',#987,$,$,$,#10038,#10045,$,.COLUMN.);
#10046=IFCCOLUMNSTANDARDCASE('19r6MPDp95L9N4hqAbCeXL',#987,$,$,$,#10049,#10056,$,.COLUMN.);
#10068=IFCCOLUMNSTANDARDCASE('2yLVsT3$L1AeaHkPxJhKpQ',#987,$,$,$,#10071,#10078,$,.COLUMN.);
#10079=IFCCOLUMNSTANDARDCASE('0a6uROsN5CifAJeaxSmQoV',#987,$,$,$,#10082,#10089,$,.COLUMN.);
#10123=IFCCOLUMNSTANDARDCASE('2Z1ZwAOjX39fWYflvopoto',#987,$,$,$,#10126,#10133,$,.COLUMN.);
#10134=IFCCOLUMNSTANDARDCASE('0gkJvk$Dj9WPBMBmOlEZiN',#987,$,$,$,#10137,#10144,$,.COLUMN.);
#10167=IFCCOLUMNSTANDARDCASE('3aQ3amRIL0T9fNLOfnfeWW',#987,$,$,$,#10170,#10177,$,.COLUMN.);
#10178=IFCCOLUMNSTANDARDCASE('2vQuRddIfE4uracQbOe7XZ',#987,$,$,$,#10181,#10188,$,.COLUMN.);
#10222=IFCCOLUMNSTANDARDCASE('1pJ93PG7v7z9uTTKxuXeeU',#987,$,$,$,#10225,#10232,$,.COLUMN.);
#10233=IFCCOLUMNSTANDARDCASE('1DuCa8lq9FaAiA3F99fpt2',#987,$,$,$,#10236,#10243,$,.COLUMN.);
#10255=IFCCOLUMNSTANDARDCASE('2Wrxd11wb7g8KGxxsMeCyk',#987,$,$,$,#10258,#10265,$,.COLUMN.);
#10266=IFCCOLUMNSTANDARDCASE('1d2zGkGmD6MPBrRINpdvh0',#987,$,$,$,#10269,#10276,$,.COLUMN.);
#10321=IFCCOLUMNSTANDARDCASE('1qyOufMcH0mghuimKfgPql',#987,$,$,$,#10324,#10331,$,.COLUMN.);
#10310=IFCCOLUMNSTANDARDCASE('1JWx_iYwn1MuTGzHqdhTQ2',#987,$,$,$,#10313,#10320,$,.COLUMN.);
#10354=IFCCOLUMNSTANDARDCASE('2vPaIflZLDe8V0gM$eFzHT',#987,$,$,$,#10357,#10364,$,.COLUMN.);
#10365=IFCCOLUMNSTANDARDCASE('3rT8eENr9DFwSdZxPVK6d2',#987,$,$,$,#10368,#10375,$,.COLUMN.);
#10409=IFCCOLUMNSTANDARDCASE('3OT7Lq4Sv9lBYuZaU5QXPs',#987,$,$,$,#10412,#10419,$,.COLUMN.);
#10420=IFCCOLUMNSTANDARDCASE('2snMr6ZM51yeFwSukFoSvT',#987,$,$,$,#10423,#10430,$,.COLUMN.);
#11492=IFCCOLUMNSTANDARDCASE('2LhZDJyFb558a9S_DF4wUy',#987,$,$,$,#11495,#11502,$,.COLUMN.);
#11503=IFCCOLUMNSTANDARDCASE('1NDZlTX9X0NQx7W5brXDWg',#987,$,$,$,#11506,#11513,$,.COLUMN.);
#11525=IFCCOLUMNSTANDARDCASE('3eSdLASIfA1gnydEJn8keT',#987,$,$,$,#11528,#11535,$,.COLUMN.);
ENDSEC;